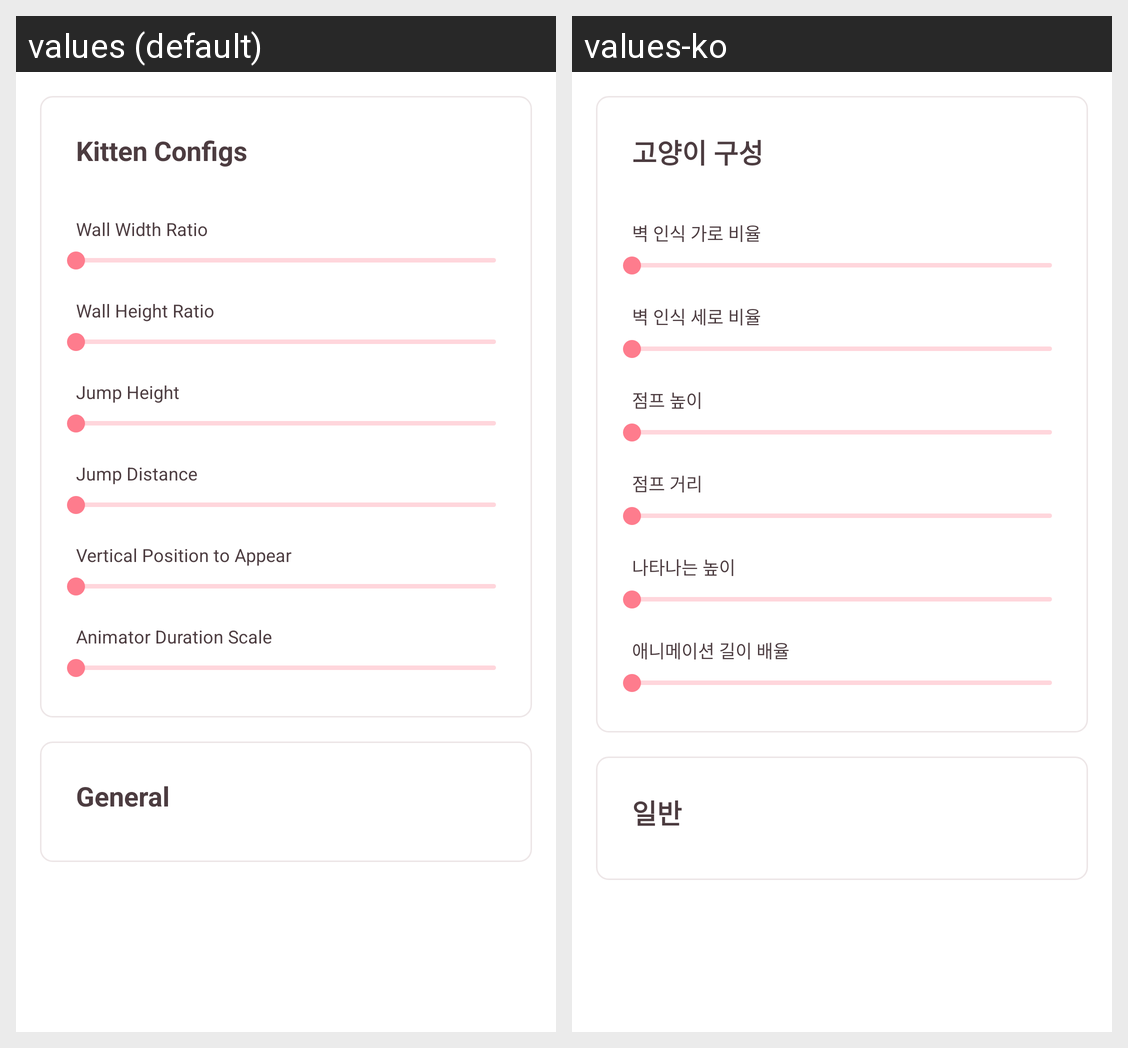

This grid shows one Android layout under two languages. Give, for every string resource on the screen, its name, the default text and each shown locale's text.
Android screen res/layout/fragment_settings.xml rendered under 2 locales, left to right: values (default), values-ko. Device: Nexus 5 (rendered at 1080×1920; each locale shown at half size, 540×960, under a caption strip naming it); theme AppTheme.
Strings drawn on this screen, with the default value and each locale's value (text and hints the layout hard-codes, and strings that could not be matched under every locale, appear in the picture but are not listed):

block_label_configs
  values: Kitten Configs
  values-ko: 고양이 구성

config_title_width_ratio
  values: Wall Width Ratio
  values-ko: 벽 인식 가로 비율

config_title_height_ratio
  values: Wall Height Ratio
  values-ko: 벽 인식 세로 비율

config_title_jump_height
  values: Jump Height
  values-ko: 점프 높이

config_title_jump_distance
  values: Jump Distance
  values-ko: 점프 거리

config_title_show_position
  values: Vertical Position to Appear
  values-ko: 나타나는 높이

config_title_animator_duration_scale
  values: Animator Duration Scale
  values-ko: 애니메이션 길이 배율

block_label_general
  values: General
  values-ko: 일반
